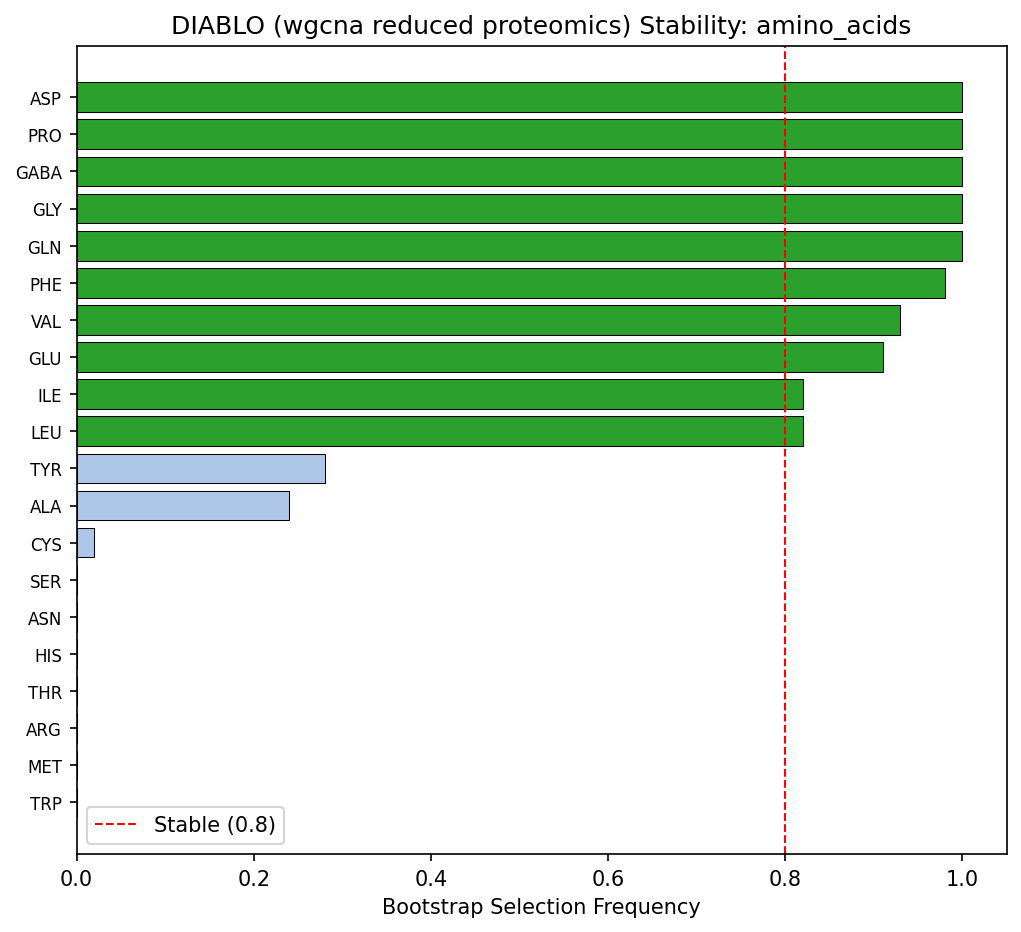

The file beside this chart, header and first rows:
Feature, Selection_Frequency, Mean_VIP, Std_VIP, Stable
ASP, 1.0, 1.511, 0.1805, True
PRO, 1.0, 1.522, 0.1087, True
GABA, 1.0, 1.88, 0.1624, True
GLY, 1.0, 1.552, 0.1302, True
GLN, 1.0, 1.407, 0.1683, True
PHE, 0.98, 1.294, 0.2254, True
VAL, 0.93, 1.234, 0.3745, True
GLU, 0.91, 1.092, 0.3659, True
ILE, 0.82, 1.157, 0.5638, True
LEU, 0.82, 0.8865, 0.4345, True
TYR, 0.28, 0.3734, 0.6009, False
ALA, 0.24, 0.3332, 0.5933, False
CYS, 0.02, 0.03304, 0.2318, False
SER, 0.0, 0.0, 0.0, False
ASN, 0.0, 0.0, 0.0, False
HIS, 0.0, 0.0, 0.0, False
THR, 0.0, 0.0, 0.0, False
ARG, 0.0, 0.0, 0.0, False
MET, 0.0, 0.0, 0.0, False
TRP, 0.0, 0.0, 0.0, False
LYS, 0.0, 0.0, 0.0, False
